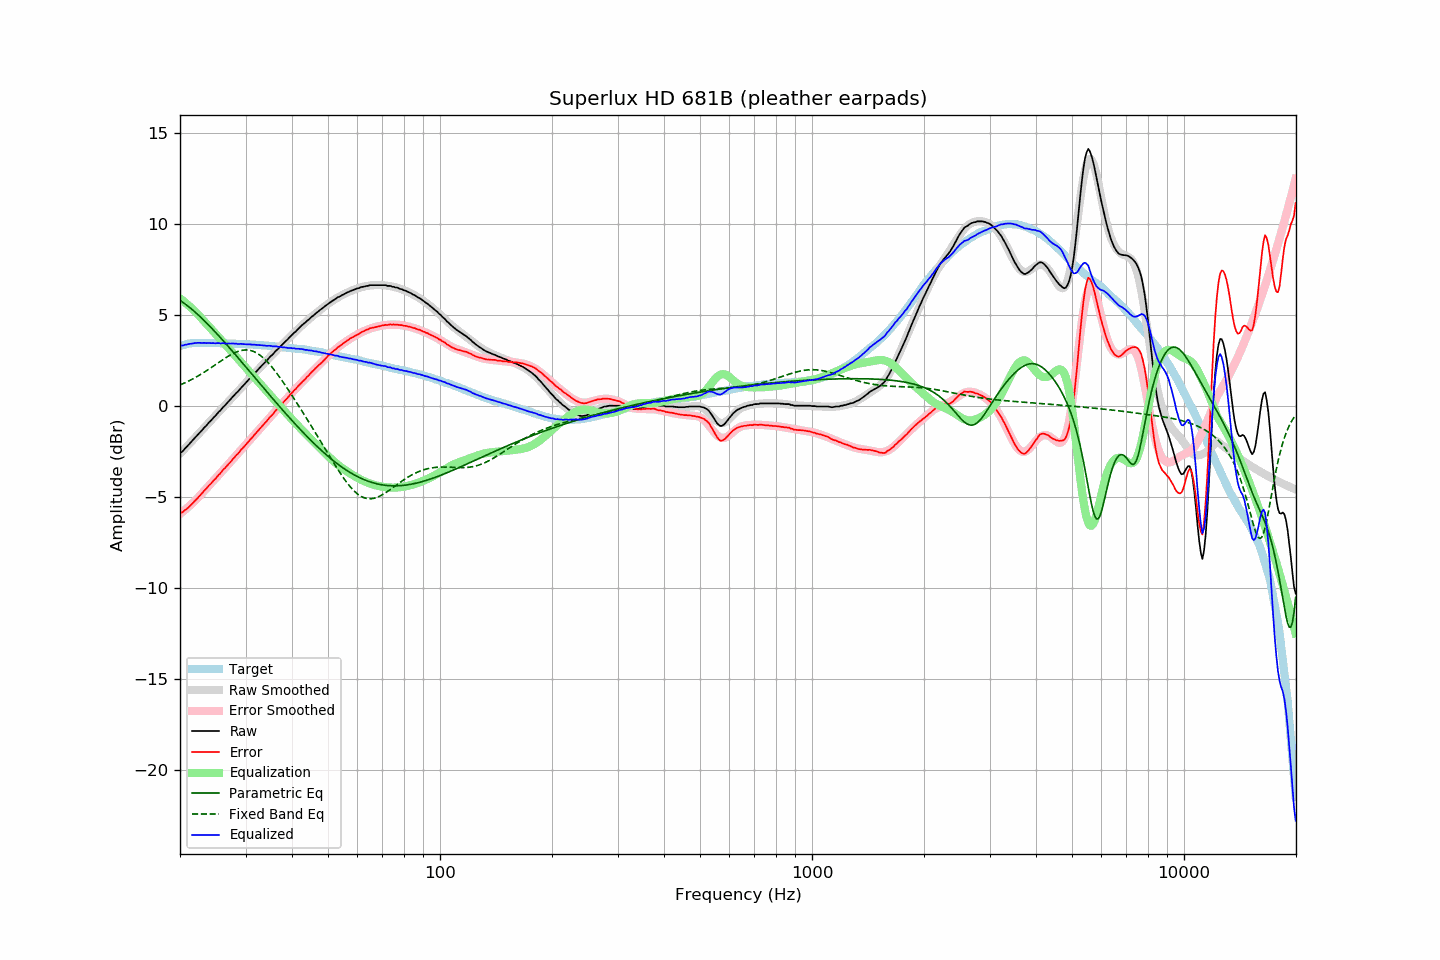

Data behind this chart, as committed beside it:
frequency, raw, error, smoothed, error_smoothed, equalization, parametric_eq, fixed_band_eq, equalized_raw, equalized_smoothed, target
20.00, -2.56, -5.86, -2.61, -5.93, 5.93, 5.82, 1.16, 3.37, 3.32, 3.30
20.20, -2.53, -5.86, -2.52, -5.86, 5.86, 5.76, 1.20, 3.33, 3.34, 3.33
20.40, -2.45, -5.81, -2.43, -5.79, 5.79, 5.69, 1.24, 3.34, 3.36, 3.36
20.61, -2.34, -5.72, -2.33, -5.71, 5.71, 5.63, 1.28, 3.37, 3.38, 3.38
20.81, -2.26, -5.67, -2.24, -5.64, 5.64, 5.56, 1.32, 3.38, 3.40, 3.41
21.02, -2.16, -5.60, -2.15, -5.56, 5.56, 5.49, 1.36, 3.40, 3.41, 3.44
21.23, -2.06, -5.51, -2.06, -5.48, 5.48, 5.42, 1.41, 3.42, 3.43, 3.45
21.44, -1.97, -5.42, -1.96, -5.40, 5.40, 5.35, 1.45, 3.43, 3.44, 3.46
21.66, -1.87, -5.34, -1.87, -5.32, 5.32, 5.28, 1.50, 3.45, 3.45, 3.47
21.87, -1.77, -5.23, -1.77, -5.23, 5.23, 5.20, 1.55, 3.47, 3.46, 3.47
22.09, -1.68, -5.15, -1.68, -5.15, 5.15, 5.12, 1.60, 3.47, 3.47, 3.48
22.31, -1.58, -5.05, -1.59, -5.06, 5.06, 5.04, 1.65, 3.48, 3.47, 3.47
22.54, -1.48, -4.96, -1.49, -4.96, 4.96, 4.96, 1.70, 3.48, 3.48, 3.47
22.76, -1.39, -4.86, -1.39, -4.87, 4.87, 4.88, 1.75, 3.48, 3.48, 3.47
22.99, -1.30, -4.76, -1.29, -4.77, 4.77, 4.79, 1.80, 3.47, 3.47, 3.46
23.22, -1.19, -4.65, -1.20, -4.67, 4.67, 4.71, 1.86, 3.48, 3.47, 3.46
23.45, -1.11, -4.57, -1.10, -4.57, 4.57, 4.62, 1.92, 3.46, 3.47, 3.46
23.69, -1.01, -4.47, -1.01, -4.48, 4.48, 4.53, 1.97, 3.46, 3.47, 3.46
23.92, -0.90, -4.36, -0.91, -4.38, 4.38, 4.44, 2.03, 3.48, 3.47, 3.46
24.16, -0.82, -4.29, -0.81, -4.28, 4.28, 4.35, 2.09, 3.46, 3.47, 3.47
24.40, -0.72, -4.19, -0.72, -4.18, 4.18, 4.26, 2.15, 3.46, 3.46, 3.47
24.65, -0.62, -4.08, -0.62, -4.08, 4.08, 4.16, 2.21, 3.46, 3.46, 3.46
24.89, -0.54, -4.00, -0.53, -3.99, 3.99, 4.07, 2.27, 3.45, 3.46, 3.46
25.14, -0.43, -3.89, -0.43, -3.89, 3.89, 3.97, 2.34, 3.46, 3.46, 3.46
25.39, -0.33, -3.79, -0.34, -3.79, 3.79, 3.88, 2.40, 3.47, 3.46, 3.46
25.65, -0.25, -3.71, -0.24, -3.70, 3.70, 3.78, 2.46, 3.45, 3.46, 3.46
25.91, -0.14, -3.59, -0.14, -3.60, 3.60, 3.68, 2.52, 3.46, 3.45, 3.45
26.16, -0.04, -3.49, -0.05, -3.50, 3.50, 3.58, 2.58, 3.46, 3.45, 3.45
26.43, 0.04, -3.41, 0.05, -3.40, 3.40, 3.48, 2.63, 3.44, 3.45, 3.45
26.69, 0.14, -3.31, 0.14, -3.31, 3.31, 3.38, 2.69, 3.45, 3.45, 3.45
26.96, 0.24, -3.21, 0.24, -3.21, 3.21, 3.28, 2.75, 3.44, 3.44, 3.45
27.23, 0.33, -3.12, 0.33, -3.11, 3.11, 3.18, 2.80, 3.44, 3.44, 3.45
27.50, 0.43, -3.02, 0.43, -3.01, 3.01, 3.08, 2.85, 3.44, 3.44, 3.44
27.77, 0.53, -2.90, 0.52, -2.91, 2.91, 2.98, 2.89, 3.44, 3.44, 3.43
28.05, 0.62, -2.81, 0.62, -2.81, 2.81, 2.88, 2.93, 3.43, 3.43, 3.43
28.33, 0.72, -2.70, 0.71, -2.71, 2.71, 2.77, 2.97, 3.43, 3.43, 3.42
28.62, 0.80, -2.62, 0.81, -2.61, 2.61, 2.67, 3.01, 3.41, 3.42, 3.42
28.90, 0.90, -2.52, 0.91, -2.52, 2.52, 2.57, 3.03, 3.42, 3.42, 3.42
29.19, 1.01, -2.40, 1.00, -2.42, 2.42, 2.46, 3.06, 3.43, 3.42, 3.41
29.48, 1.10, -2.32, 1.10, -2.31, 2.31, 2.36, 3.07, 3.42, 3.41, 3.42
29.78, 1.19, -2.22, 1.19, -2.21, 2.21, 2.25, 3.08, 3.40, 3.41, 3.41
30.08, 1.29, -2.12, 1.29, -2.11, 2.11, 2.15, 3.09, 3.40, 3.40, 3.41
30.38, 1.38, -2.02, 1.38, -2.01, 2.01, 2.04, 3.08, 3.39, 3.40, 3.40
30.68, 1.48, -1.91, 1.48, -1.91, 1.91, 1.94, 3.07, 3.39, 3.39, 3.39
30.99, 1.58, -1.80, 1.57, -1.81, 1.81, 1.84, 3.05, 3.39, 3.39, 3.38
31.30, 1.66, -1.72, 1.67, -1.71, 1.71, 1.73, 3.03, 3.37, 3.38, 3.38
31.61, 1.77, -1.61, 1.76, -1.61, 1.61, 1.63, 2.99, 3.38, 3.38, 3.38
31.93, 1.86, -1.51, 1.86, -1.51, 1.51, 1.52, 2.95, 3.37, 3.37, 3.37
32.24, 1.95, -1.41, 1.95, -1.41, 1.41, 1.42, 2.90, 3.36, 3.37, 3.36
32.57, 2.05, -1.31, 2.05, -1.31, 1.31, 1.31, 2.85, 3.36, 3.36, 3.36
32.89, 2.14, -1.21, 2.14, -1.21, 1.21, 1.21, 2.78, 3.35, 3.35, 3.36
33.22, 2.24, -1.10, 2.24, -1.11, 1.11, 1.10, 2.71, 3.35, 3.35, 3.34
33.55, 2.33, -1.01, 2.33, -1.01, 1.01, 1.00, 2.64, 3.34, 3.34, 3.34
33.89, 2.42, -0.91, 2.42, -0.91, 0.91, 0.89, 2.55, 3.33, 3.33, 3.33
34.23, 2.50, -0.83, 2.51, -0.81, 0.81, 0.79, 2.46, 3.31, 3.32, 3.33
34.57, 2.61, -0.71, 2.61, -0.71, 0.71, 0.69, 2.37, 3.32, 3.32, 3.32
34.92, 2.71, -0.60, 2.70, -0.61, 0.61, 0.58, 2.27, 3.32, 3.31, 3.31
35.27, 2.79, -0.51, 2.79, -0.51, 0.51, 0.48, 2.17, 3.30, 3.30, 3.30
35.62, 2.87, -0.42, 2.88, -0.41, 0.41, 0.38, 2.06, 3.28, 3.29, 3.29
35.97, 2.98, -0.30, 2.97, -0.31, 0.31, 0.27, 1.94, 3.29, 3.28, 3.28
... 635 more rows
